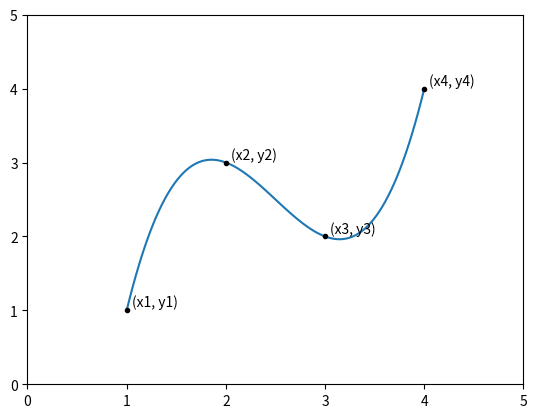

Generate this figure with matplotlib:
# -*- coding: utf-8 -*-
"""
Created on Tue Nov  2 07:34:12 2021

@author: 57312
"""

import numpy as np
import sympy as sp
import matplotlib.pyplot as plt

x = sp.symbols('x')

xp = np.array([1.0, 2.0, 3.0, 4.0])
yp = np.array([1.0, 3.0, 2.0, 4.0])

m = len(xp)

pol = 0



for j in range(m):
    prod = 1
    for i in range(m):
        if i != j:
            prod = prod*(x-xp[i])/(xp[j]-xp[i])
    pol += prod*yp[j]
            

sp.expand(pol)


xe = np.linspace(1, 4, 100)
ye = 1.0*xe**3 - 7.5*xe**2 +17.5*xe - 10.0

fig = plt.figure() 
plt.plot(xe, ye)
plt.plot(xp, yp, 'k.')

for i in range(m):
    plt.annotate(f'(x{i+1}, y{i+1})', (xp[i] + 0.05, yp[i]+0.05))


plt.xlim(0, 5)
plt.ylim(0, 5)
plt.show()
